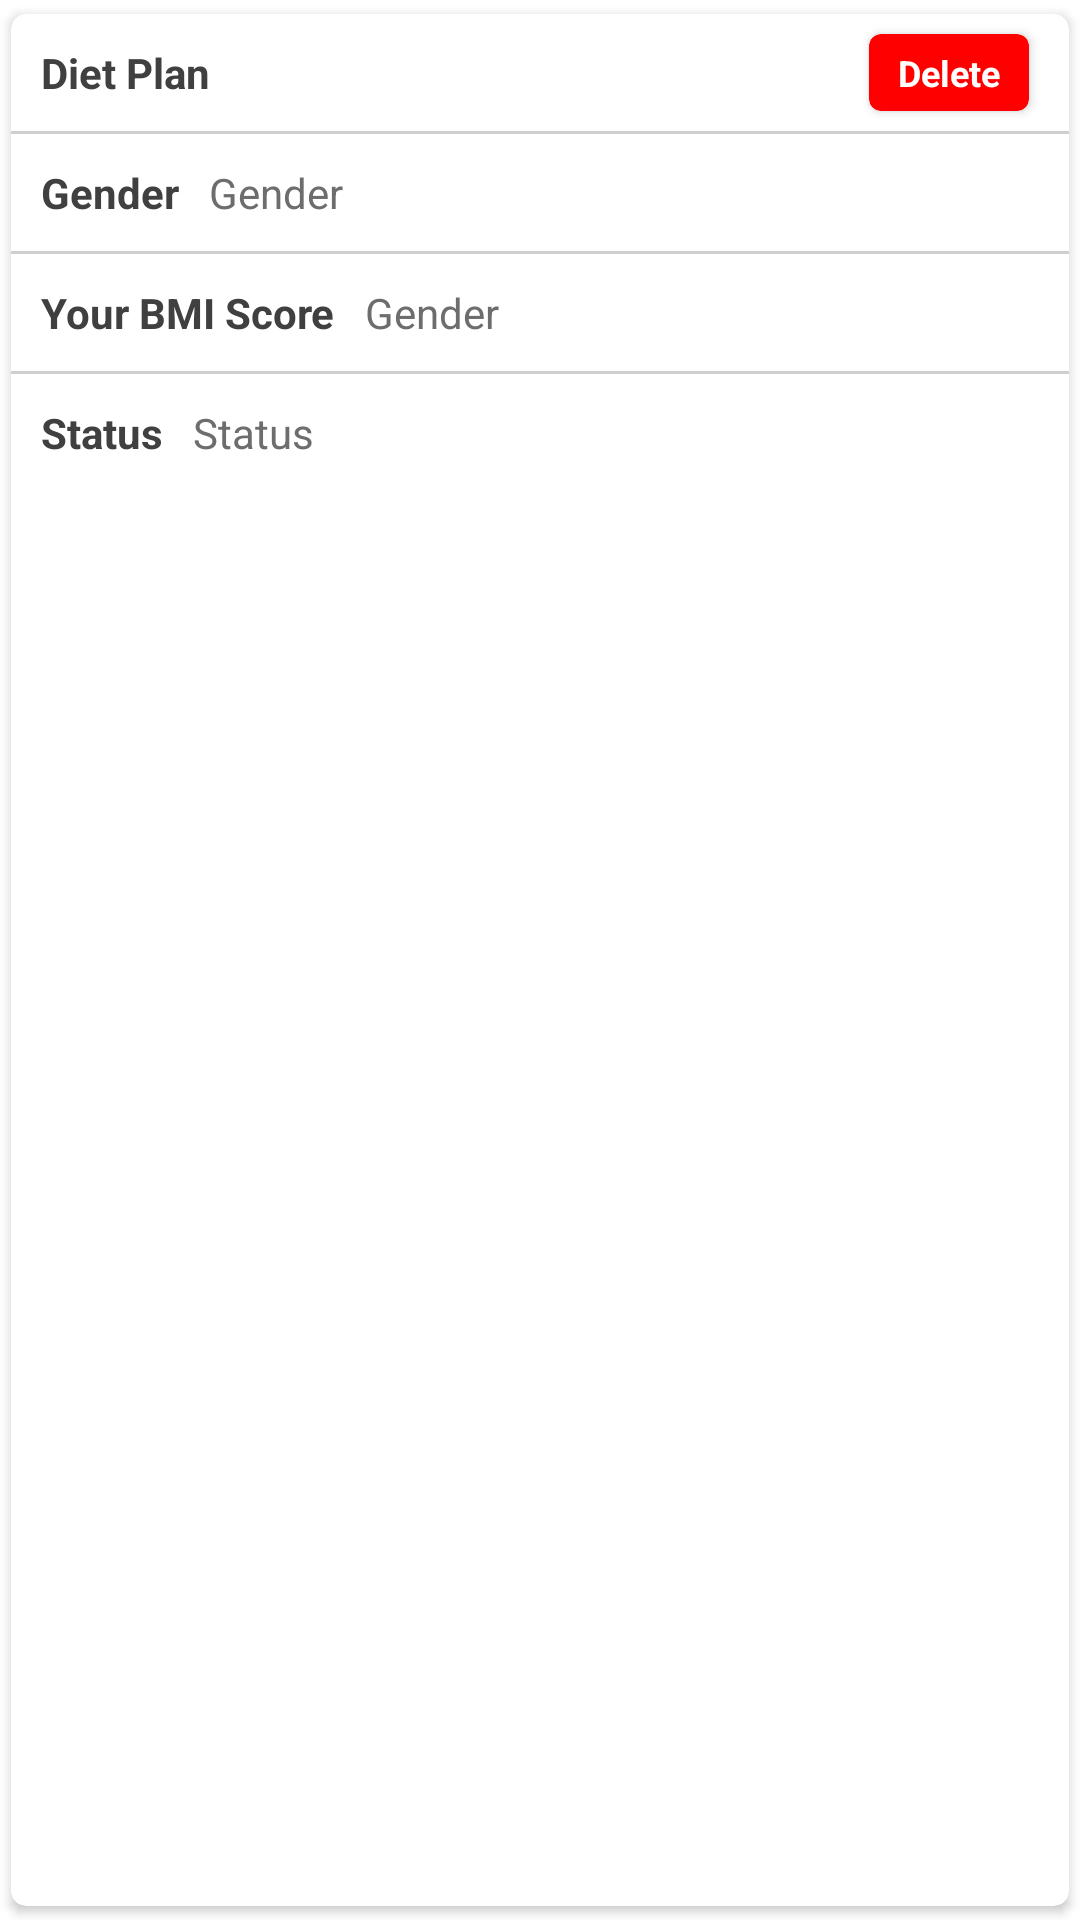

This screen was rendered from an Android layout file. Write that file and the resources it references.
<!-- AndroidManifest.xml: application theme AppTheme -->
<!-- res/layout/bmi_history_adapter.xml -->
<?xml version="1.0" encoding="utf-8"?>
<com.google.android.material.card.MaterialCardView xmlns:android="http://schemas.android.com/apk/res/android"
    xmlns:app="http://schemas.android.com/apk/res-auto"
    android:layout_width="match_parent"
    android:layout_height="wrap_content"
    android:layout_marginEnd="4dp"
    android:layout_marginBottom="4dp"
    app:cardCornerRadius="5dp"
    app:cardElevation="2dp"
    app:cardUseCompatPadding="true">

    <androidx.constraintlayout.widget.ConstraintLayout
        android:layout_width="match_parent"
        android:layout_height="wrap_content"
        android:paddingBottom="10dp">

        <com.google.android.material.textview.MaterialTextView
            android:id="@+id/textView_title_bmiHistory_adapter"
            android:layout_width="0dp"
            android:layout_height="wrap_content"
            android:layout_marginStart="10dp"
            android:layout_marginTop="10dp"
            android:text="@string/app_name"
            android:textColor="@color/textView_bmiHistory_adapter"
            android:textSize="14sp"
            android:textStyle="bold"
            app:layout_constraintEnd_toStartOf="@+id/cardView_delete_bmiHistory_adapter"
            app:layout_constraintStart_toStartOf="parent"
            app:layout_constraintTop_toTopOf="parent" />

        <com.google.android.material.card.MaterialCardView
            android:id="@+id/cardView_delete_bmiHistory_adapter"
            android:layout_width="wrap_content"
            android:layout_height="wrap_content"
            android:layout_marginEnd="10dp"
            app:cardElevation="2dp"
            app:cardUseCompatPadding="true"
            app:cardBackgroundColor="@color/red"
            app:layout_constraintTop_toTopOf="parent"
            app:layout_constraintEnd_toEndOf="parent"
            app:layout_constraintBottom_toTopOf="@+id/view_gender_bmiHistory_adapter">

            <com.google.android.material.textview.MaterialTextView
                android:layout_width="match_parent"
                android:layout_height="wrap_content"
                android:paddingStart="10dp"
                android:paddingEnd="10dp"
                android:paddingTop="5dp"
                android:paddingBottom="5dp"
                android:text="@string/delete"
                android:textColor="@color/white"
                android:textSize="12sp"
                android:textStyle="bold" />

        </com.google.android.material.card.MaterialCardView>

        <View
            android:id="@+id/view_gender_bmiHistory_adapter"
            android:layout_width="match_parent"
            android:layout_height="1dp"
            android:layout_marginTop="10dp"
            android:background="@color/view_bmiHistory_adapter"
            app:layout_constraintEnd_toEndOf="parent"
            app:layout_constraintStart_toStartOf="parent"
            app:layout_constraintTop_toBottomOf="@+id/textView_title_bmiHistory_adapter" />


        <com.google.android.material.textview.MaterialTextView
            android:id="@+id/textView_titleGender_bmiHistory_adapter"
            android:layout_width="wrap_content"
            android:layout_height="wrap_content"
            android:layout_marginStart="10dp"
            android:layout_marginTop="10dp"
            android:text="@string/gender"
            android:textColor="@color/textView_bmiHistory_adapter"
            android:textSize="14sp"
            android:textStyle="bold"
            app:layout_constraintStart_toStartOf="parent"
            app:layout_constraintTop_toBottomOf="@+id/view_gender_bmiHistory_adapter" />

        <com.google.android.material.textview.MaterialTextView
            android:id="@+id/textView_gender_bmiHistory_adapter"
            android:layout_width="0dp"
            android:layout_height="wrap_content"
            android:layout_marginStart="10dp"
            android:layout_marginEnd="10dp"
            android:text="@string/gender"
            android:textColor="@color/textView_sub_bmiHistory_adapter"
            android:textSize="14sp"
            app:layout_constraintBottom_toBottomOf="@+id/textView_titleGender_bmiHistory_adapter"
            app:layout_constraintEnd_toEndOf="parent"
            app:layout_constraintStart_toEndOf="@+id/textView_titleGender_bmiHistory_adapter"
            app:layout_constraintTop_toTopOf="@+id/textView_titleGender_bmiHistory_adapter" />

        <View
            android:id="@+id/view_score_bmiHistory_adapter"
            android:layout_width="match_parent"
            android:layout_height="1dp"
            android:layout_marginTop="10dp"
            android:background="@color/view_bmiHistory_adapter"
            app:layout_constraintEnd_toEndOf="parent"
            app:layout_constraintStart_toStartOf="parent"
            app:layout_constraintTop_toBottomOf="@+id/textView_titleGender_bmiHistory_adapter" />

        <com.google.android.material.textview.MaterialTextView
            android:id="@+id/textView_titleScore_bmiHistory_adapter"
            android:layout_width="wrap_content"
            android:layout_height="wrap_content"
            android:layout_marginStart="10dp"
            android:layout_marginTop="10dp"
            android:text="@string/your_bmi_score"
            android:textColor="@color/textView_bmiHistory_adapter"
            android:textSize="14sp"
            android:textStyle="bold"
            app:layout_constraintStart_toStartOf="parent"
            app:layout_constraintTop_toBottomOf="@+id/view_score_bmiHistory_adapter" />

        <com.google.android.material.textview.MaterialTextView
            android:id="@+id/textView_score_bmiHistory_adapter"
            android:layout_width="0dp"
            android:layout_height="wrap_content"
            android:layout_marginStart="10dp"
            android:layout_marginEnd="10dp"
            android:text="@string/gender"
            android:textColor="@color/textView_sub_bmiHistory_adapter"
            android:textSize="14sp"
            app:layout_constraintBottom_toBottomOf="@+id/textView_titleScore_bmiHistory_adapter"
            app:layout_constraintEnd_toEndOf="parent"
            app:layout_constraintStart_toEndOf="@+id/textView_titleScore_bmiHistory_adapter"
            app:layout_constraintTop_toTopOf="@+id/textView_titleScore_bmiHistory_adapter" />

        <View
            android:id="@+id/view_status_bmiHistory_adapter"
            android:layout_width="match_parent"
            android:layout_height="1dp"
            android:layout_marginTop="10dp"
            android:background="@color/view_bmiHistory_adapter"
            app:layout_constraintEnd_toEndOf="parent"
            app:layout_constraintStart_toStartOf="parent"
            app:layout_constraintTop_toBottomOf="@+id/textView_titleScore_bmiHistory_adapter" />

        <com.google.android.material.textview.MaterialTextView
            android:id="@+id/textView_titleStatus_bmiHistory_adapter"
            android:layout_width="wrap_content"
            android:layout_height="wrap_content"
            android:layout_marginStart="10dp"
            android:layout_marginTop="10dp"
            android:text="@string/status"
            android:textColor="@color/textView_bmiHistory_adapter"
            android:textSize="14sp"
            android:textStyle="bold"
            app:layout_constraintStart_toStartOf="parent"
            app:layout_constraintTop_toBottomOf="@+id/view_status_bmiHistory_adapter" />

        <com.google.android.material.textview.MaterialTextView
            android:id="@+id/textView_status_bmiHistory_adapter"
            android:layout_width="0dp"
            android:layout_height="wrap_content"
            android:layout_marginStart="10dp"
            android:layout_marginEnd="10dp"
            android:text="@string/status"
            android:textColor="@color/textView_sub_bmiHistory_adapter"
            android:textSize="14sp"
            app:layout_constraintBottom_toBottomOf="@+id/textView_titleStatus_bmiHistory_adapter"
            app:layout_constraintEnd_toEndOf="parent"
            app:layout_constraintStart_toEndOf="@+id/textView_titleStatus_bmiHistory_adapter"
            app:layout_constraintTop_toTopOf="@+id/textView_titleStatus_bmiHistory_adapter" />


    </androidx.constraintlayout.widget.ConstraintLayout>

</com.google.android.material.card.MaterialCardView>
<!-- resources referenced by this layout -->
<resources>
  <color name="red">#FF0000</color>
  <color name="textView_bmiHistory_adapter">#404040</color>
  <color name="textView_sub_bmiHistory_adapter">#6D6D6D</color>
  <color name="view_bmiHistory_adapter">#CFCFCF</color>
  <color name="white">#FFFFFF</color>
  <string name="app_name">Diet Plan</string>
  <string name="delete">Delete</string>
  <string name="gender">Gender</string>
  <string name="status">Status</string>
  <string name="your_bmi_score">Your BMI Score</string>
  <style name="AppTheme" parent="Theme.MaterialComponents.DayNight.NoActionBar">
          
          <item name="colorPrimary">@color/colorPrimary</item>
          <item name="colorPrimaryDark">@color/colorPrimaryDark</item>
          <item name="colorAccent">@color/colorAccent</item>
          <item name="autoCompleteTextViewStyle">@style/cursorColor</item>
      </style>
  <color name="colorPrimary">#22a640</color>
  <color name="colorPrimaryDark">#22a640</color>
  <color name="colorAccent">#22a640</color>
  <style name="cursorColor" parent="Widget.AppCompat.AutoCompleteTextView">
          <item name="android:textCursorDrawable">@drawable/cursor</item>
      </style>
</resources>
